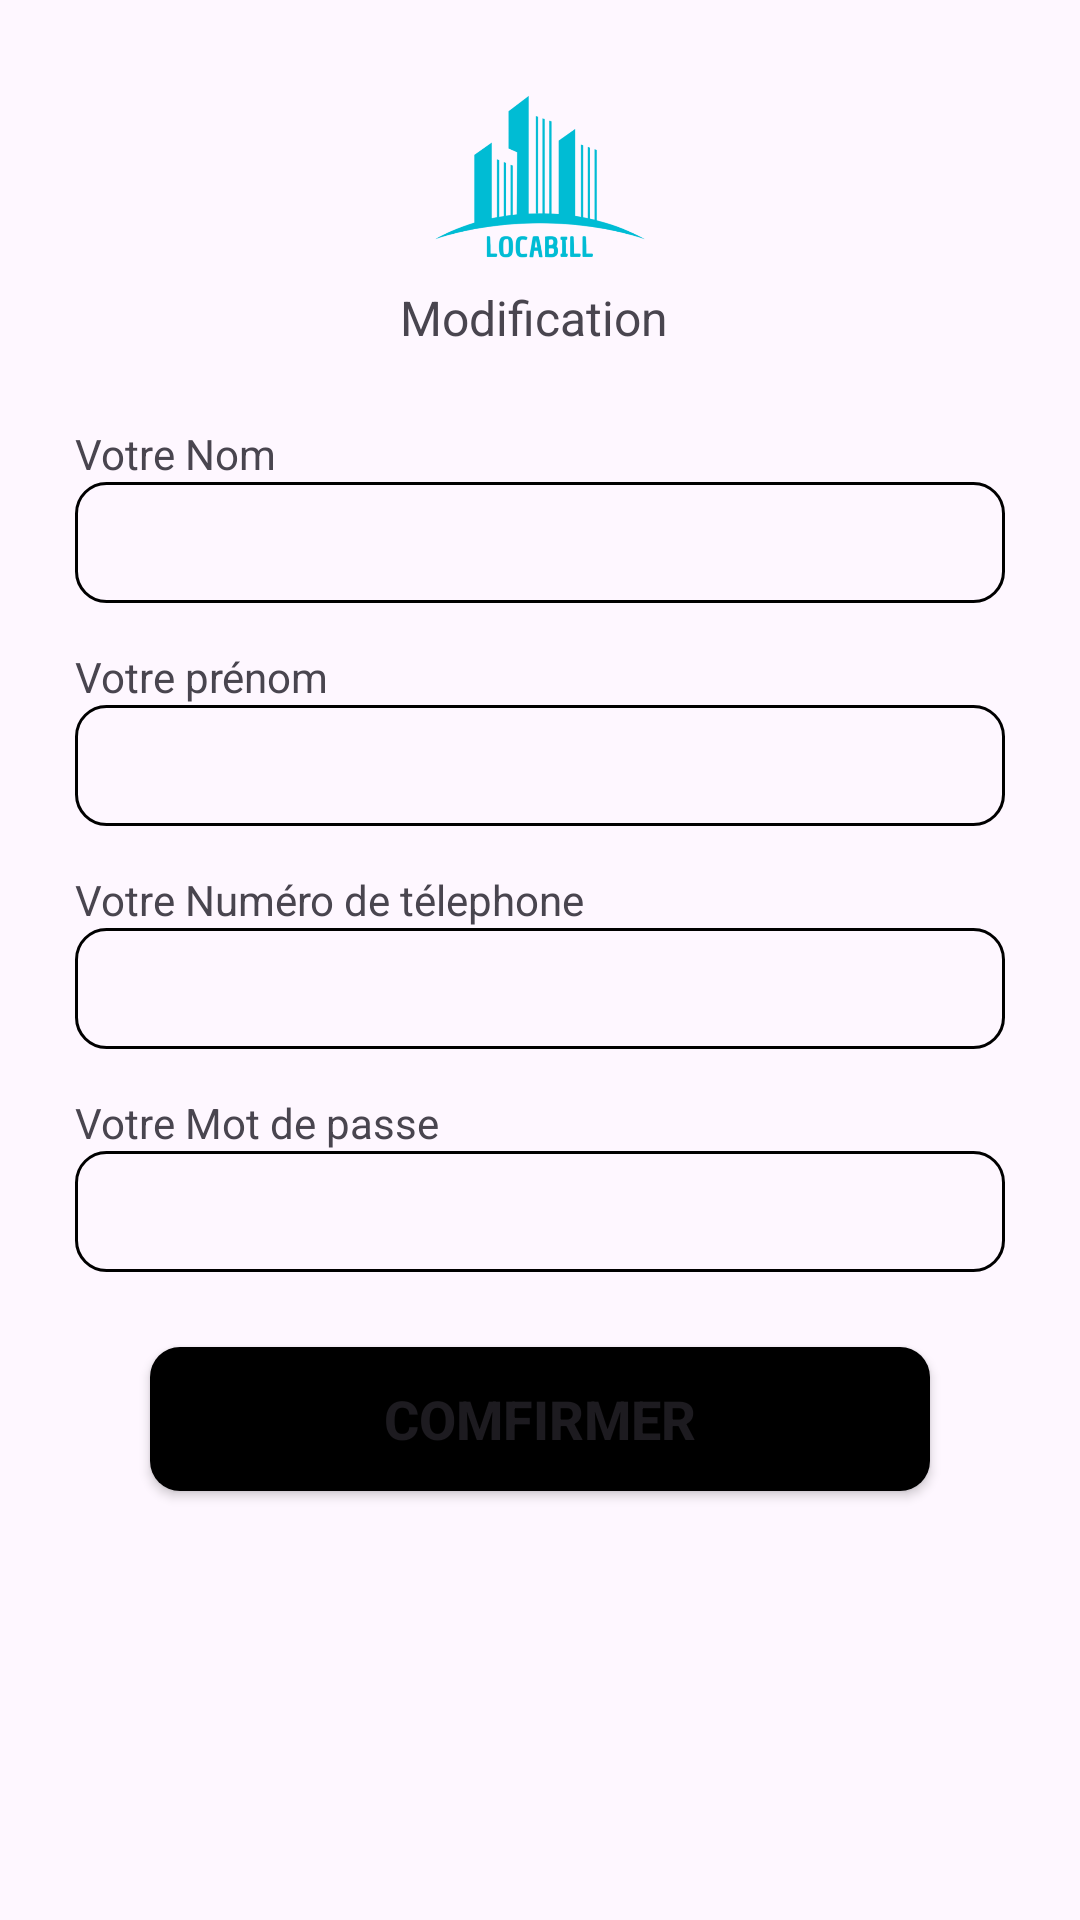

Here is an Android app screen rendered from its layout file. Give the layout XML and the strings, colors and styles it references.
<!-- AndroidManifest.xml: application theme Theme.NotificationApp -->
<!-- res/layout/editpopup.xml -->
<?xml version="1.0" encoding="utf-8"?>
<RelativeLayout xmlns:android="http://schemas.android.com/apk/res/android"
    xmlns:app="http://schemas.android.com/apk/res-auto"
    android:layout_width="match_parent"
    android:layout_height="match_parent">
    <LinearLayout
        android:layout_width="match_parent"
        android:layout_height="wrap_content"
        android:layout_margin="25dp"
        android:orientation="vertical">
        <ImageView
            android:layout_width="70dp"
            android:layout_height="70dp"
            android:layout_gravity="center"
            android:src="@drawable/locabill"
            app:tint="@color/blue" />
        <TextView
            android:layout_width="wrap_content"
            android:layout_height="wrap_content"
            android:layout_marginStart="25dp"
            android:layout_marginEnd="25dp"
            android:layout_gravity="center"
            android:gravity="center"
            android:textSize="16dp"
            android:text="Modification "/>
        <TextView
            android:id="@+id/textViewNom"
            android:layout_width="wrap_content"
            android:layout_height="wrap_content"
            android:layout_marginTop="25dp"
            android:textSize="14dp"
            android:text="Votre Nom"/>

        <EditText
            android:id="@+id/editNom"
            android:layout_width="match_parent"
            android:background="@drawable/border_black"
            android:layout_height="wrap_content"
            android:padding="8dp"
            android:textSize="18dp"
            android:inputType="text"/>

        <TextView
            android:id="@+id/textViewNom1"
            android:layout_width="wrap_content"
            android:layout_height="wrap_content"
            android:layout_marginTop="15dp"
            android:textSize="14dp"
            android:text="Votre prénom"/>

        <EditText
            android:id="@+id/editPrenom"
            android:layout_width="match_parent"
            android:background="@drawable/border_black"
            android:layout_height="wrap_content"
            android:padding="8dp"
            android:textSize="18dp"
            android:inputType="text"/>

        <TextView
            android:layout_width="wrap_content"
            android:layout_height="wrap_content"
            android:layout_marginTop="15dp"
            android:textSize="14dp"
            android:text="Votre Numéro de télephone"/>

        <EditText
            android:id="@+id/numeroet"
            android:layout_width="match_parent"
            android:background="@drawable/border_black"
            android:layout_height="wrap_content"
            android:padding="8dp"
            android:textSize="18dp"
            android:inputType="phone"/>

        <TextView
            android:id="@+id/mdpt"
            android:layout_width="wrap_content"
            android:layout_height="wrap_content"
            android:layout_marginTop="15dp"
            android:textSize="14dp"
            android:text="Votre Mot de passe"/>

        <EditText
            android:id="@+id/mdp"
            android:layout_width="match_parent"
            android:background="@drawable/border_black"
            android:layout_height="wrap_content"
            android:padding="8dp"
            android:textSize="18dp"
            android:inputType="numberPassword"/>

        <Button
            android:id="@+id/btnValet"
            android:layout_width="match_parent"
            android:layout_height="wrap_content"
            android:layout_centerHorizontal="true"
            android:layout_marginStart="25dp"
            android:layout_marginTop="25dp"
            android:layout_marginEnd="25dp"
            android:layout_marginBottom="25dp"
            android:padding="10dp"
            android:elevation="2dp"
            android:background="@drawable/select_icon_botton"
            android:text="Comfirmer"
            android:backgroundTint="@color/black"
            android:textSize="18dp"
            android:textStyle="bold" />
    </LinearLayout>

</RelativeLayout>
<!-- resources referenced by this layout -->
<resources>
  <color name="black">#FF000000</color>
  <color name="blue">#00BCD4</color>
  <!-- drawable border_black (drawable) -->
  <shape xmlns:android="http://schemas.android.com/apk/res/android"
      android:shape="rectangle">
      <solid android:color="@android:color/transparent" />
      <stroke
          android:width="1dp"
          android:color="#000000" />
      <corners android:radius="10dp"/> 
  </shape>
  <!-- drawable locabill: png bitmap (drawable, 66912 bytes) -->
  <!-- drawable select_icon_botton (drawable) -->
  <selector xmlns:android="http://schemas.android.com/apk/res/android"
      android:enterFadeDuration="100"
      android:exitFadeDuration="100">
      
      <item android:state_pressed="true">
          <shape android:shape="rectangle">
              
              <solid android:color="#1175AA" />
              <corners android:radius="10dp"/>
          </shape>
      </item>
      
      <item>
          <shape android:shape="rectangle">
              
              <solid android:color="#009688"/>
              <corners android:radius="10dp"/>
          </shape>
      </item>
  </selector>
  <style name="Theme.NotificationApp" parent="NotificationApp" />
  <style name="NotificationApp" parent="Theme.Material3.Light.NoActionBar">
          
           <item name="colorPrimary">@color/blue</item>
          <item name="android:screenOrientation">portrait</item>
          <item name="colorPrimaryVariant">#6BA3B5</item>
          <item name="colorOnPrimary">@color/white</item>
          
          <item name="colorSecondary">#11D2D6</item>
          <item name="colorSecondaryVariant">#4884AC</item>
          <item name="colorOnSecondary">#754848</item>
          
  
          
          <item name="android:statusBarColor">#5BC0EB</item>
  
          
          <item name="android:navigationBarColor">#ffff</item>
          
      </style>
  <color name="white">#FFFFFFFF</color>
</resources>
